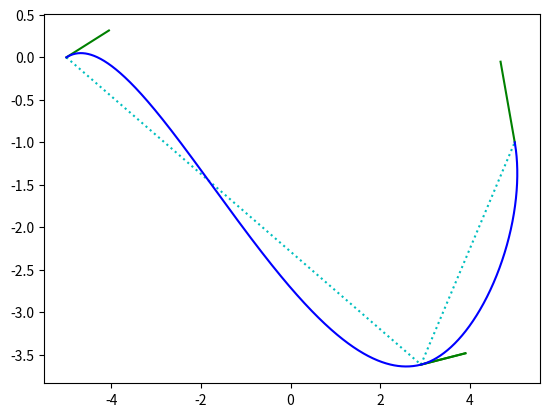

The script that saved this image:
'''Optimised Geometric Hermite Curves'''
# http://citeseerx.ist.psu.edu/viewdoc/download?doi=10.1.1.104.1622&rep=rep1&type=pdf

import numpy as np
import matplotlib.pyplot as plt

def counterclockwise_angle(v):
    angle = np.arctan2(v[1],v[0])
    return angle if angle >= 0 else 2*np.pi + angle

def angle_between_vectors(a, b):
    """Returns the angle in radians between vectors a and b"""
    angle_a = counterclockwise_angle(a)
    angle_b = counterclockwise_angle(b)
    angle =  angle_a - angle_b if angle_a >= angle_b else angle_b - angle_a
    return angle if angle <= np.pi else 2*np.pi - angle

def vector_from_angle(angle : float, magnitude : float = 1):
    """Returns a vector with a given angle and length"""
    return magnitude * np.array([np.cos(angle),np.sin(angle)])

def Q(p0, p1, v0, v1, t0, t1, t):
    """Basic Hermite curve."""
    s = (t-t0)/(t1-t0)
    h0 = (2*s+1)*(s-1)*(s-1)
    h1 = (-2*s+3)*s*s
    h2 = (1-s)*(1-s)*s*(t1-t0)
    h3 = (s-1)*s*s*(t1-t0)
    return h0*p0 + h1*p1 + h2*v0 + h3*v1

def OGH(p0, p1, v0, v1, t0, t1, t):
    """Optimized geometric Hermite curve."""
    s = (t-t0)/(t1-t0)
    a0 = (6*np.dot((p1-p0).T,v0)*np.dot(v1.T,v1) - 3*np.dot((p1-p0).T,v1)*np.dot(v0.T,v1)) / ((4*np.dot(v0.T,v0)*np.dot(v1.T,v1) - np.dot(v0.T,v1)*np.dot(v0.T,v1))*(t1-t0))
    a1 = (3*np.dot((p1-p0).T,v0)*np.dot(v0.T,v1) - 6*np.dot((p1-p0).T,v1)*np.dot(v0.T,v0)) / ((np.dot(v0.T,v1)*np.dot(v0.T,v1) - 4*np.dot(v0.T,v0)*np.dot(v1.T,v1))*(t1-t0))
    h0 = (2*s+1)*(s-1)*(s-1)
    h1 = (-2*s+3)*s*s
    h2 = (1-s)*(1-s)*s
    h3 = (s-1)*s*s

    plt.plot([p0[0],p1[0]], [p0[1],p1[1]], ':c')
    plt.plot([p0[0], (p0+v0)[0]], [p0[1], (p0+v0)[1]], '-g')
    plt.plot([p1[0], (p1+v1)[0]], [p1[1], (p1+v1)[1]], '-g')

    return h0*p0 + h1*p1 + h2*v0*a0 + h3*v1*a1

def COH(p0, p1, v0, v1, t0, t1, t):
    """Composite optimized geometric Hermite curve."""
    # theta is the counterclockwise angle from the vector p0p1 to v0.
    # phi is the counterclockwise angle from the vector p0p1 to v1.
    theta : float = angle_between_vectors(p1-p0, v0)
    phi : float = angle_between_vectors(p1-p0, v1)

    print("theta: {}pi".format(theta))
    print("phi  : {}pi".format(phi))

    # alpha is the counterclockwise angle of the vector p0p1 from the x-axis.
    alpha : float = counterclockwise_angle(p1-p0)

    # If tangent direction preserving conditions are met, use an OGH.
    if 3*np.cos(theta) > np.cos(theta - 2*phi) and 3*np.cos(phi) > np.cos(phi - 2*theta):
        print("M0")
        return OGH(p0, p1, v0, v1, t0, t1, t)

    # Method M1 for generating two-segment COH.
    elif (0 <= theta <= np.pi/6) and (np.pi/3 <= phi <= 2*np.pi/3):
        print("M1")
        pT = p1 - vector_from_angle(phi/2 + alpha, np.linalg.norm(p1-p0)/3)
        beta : float = angle_between_vectors(pT-p0,p1-pT)
        gamma : float = counterclockwise_angle(pT-p0)
        vT = vector_from_angle(alpha + beta/2 + gamma)
        return np.concatenate([OGH(p0,pT,v0,vT,t0,t1,t),OGH(pT,p1,vT,v1,t0,t1,t)],axis=1)

    # Method M2 for generating two-segment COH.
    elif ((0 <= theta <= np.pi/3) and (np.pi <= phi <= 5*np.pi/3)) or ((np.pi/3 <= theta <= 2*np.pi/3) and (4*np.pi/3 <= phi <= 5*np.pi/3)):
        print("M2")
        A : float = np.pi/18 if theta < np.pi/9 else theta/2
        B : float = 2*np.pi - phi - (2*np.pi-phi+theta-A)/3
        C : float = np.pi - A - B

        c : float = np.linalg.norm(p1-p0)
        b : float = c * np.sin(B) / np.sin(C)

        pT = p0 + vector_from_angle(B + alpha, b)
        vT = vector_from_angle(B - (2*np.pi-phi+theta-A)/3)
        
        return np.concatenate([OGH(p0,pT,v0,vT,t0,t1,t),OGH(pT,p1,vT,v1,t0,t1,t)],axis=1)
    
    else:
        print("WIP")

# Parameters.
p0 = np.array([[-5], [0]])
v0 = np.array([[3], [1]])

p1 = np.array([[5], [-1]])
v1 = np.array([[-1], [3]])

t0 = 0
t1 = 1

v0 = v0 / np.linalg.norm(v0)
v1 = v1 / np.linalg.norm(v1)

n : int = 1000
a = np.linspace(t0, t1, n)
b = COH(p0, p1, v0, v1, t0, t1, a)

# Plots curve.
plt.plot(b[0], b[1], '-b')

plt.show()
